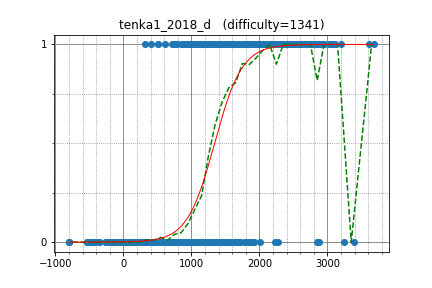

Data behind this chart, as committed beside it:
azukun, 2436.098770, 1
monolith, 2293, 1
NicholasPatrick, 1699, 1
ast210, 1355, 1
AhmedAbdellah, 1335, 1
minefy, 1432, 1
moritaoy1128, 1324, 1
X_o_r, 1507, 1
kgoto, 1329, 1
rarthecat, 1333, 1
fantianqi, 1330, 1
c201904, 1199, 1
cutmdo, 1298, 1
Shuzaei, 1250, 1
coco24000, 1520, 1
yy4, 1181, 1
yukatayu, 1335, 1
atFFFofK, 516.1, 1
firee, 1327, 1
paranoia888, 1270, 1
nishionyama, 1202, 1
stan255, 1201, 1
arzk, 1369, 1
eicge6tgns, 844.6, 1
mihai50000, 1181, 1
letranger, 1447, 1
Aman0312, 1368, 1
tenetenne, 952, 1
sash0, 1469, 1
hig98ingro, 1016, 1
popolo5555, 1038, 1
hsl2363, 1329, 1
tnktmk, 312.4, 1
waserabi_29, 1087, 1
okudeottu, 1007, 1
aknory710, 1189, 1
tabr, 965.7, 1
mensan_fukuhara, 1290, 1
nmk634, 1425, 1
soshun, 1516, 1
AlbertZ, 1117, 1
kumagi, 1232, 1
tnakagawa, 1104, 1
socha, 1197, 1
itoshi, 878.8, 1
mhrb, 1224, 1
wang563681252, 1202, 1
dknn, 1205, 1
skjmp, 1092, 1
fgwiebfaoish, 1176, 1
khir, 1558, 1
pn8128, 1558, 1
chb19, 1392, 1
sanesuke, 412.4, 1
nasibsu, 1470, 1
Mojumbo, 1238, 1
Dekiru, 1289, 1
shacklebolt, 1262, 1
AlaminJust, 1125, 1
Anonym, 1229, 1
noribentooooooh, 1087, 1
... 1,870 more rows
